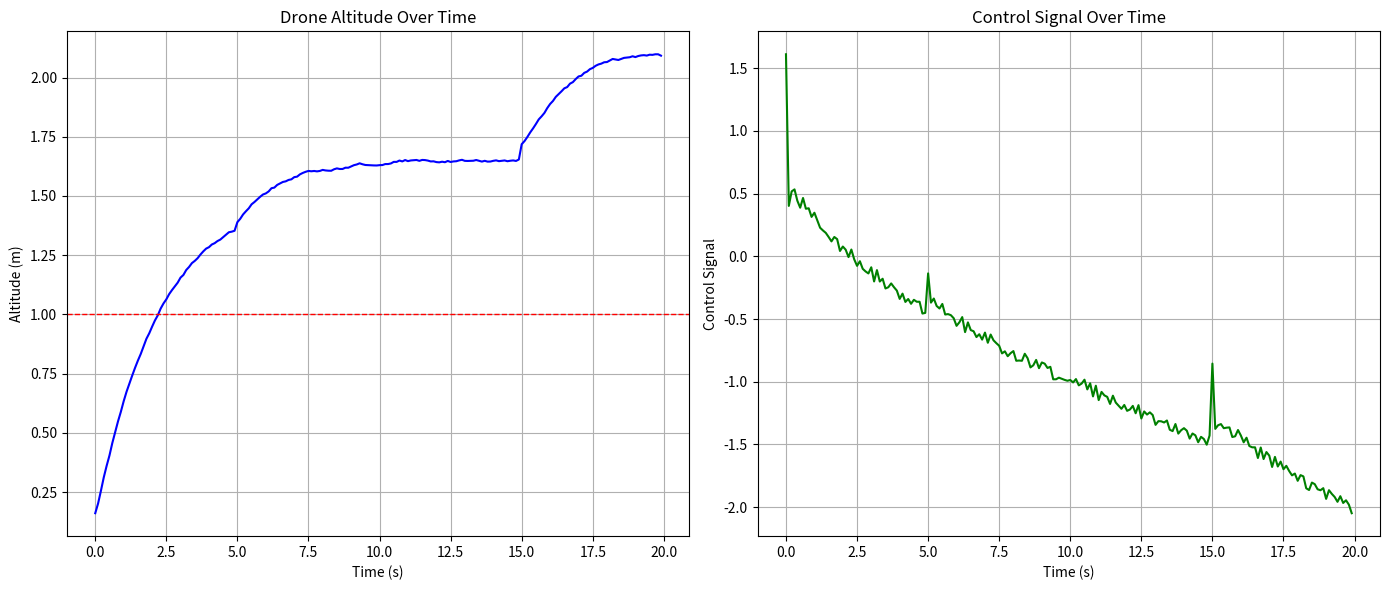

Reproduce this figure in Python.
import numpy as np
import matplotlib.pyplot as plt

# Initial setup
time_steps = 200
dt = 0.1  # Time step duration
target_height = 1.0  # Initial target height in meters
altitude = 0.0  # Initial drone altitude
altitude_history = []
control_signal_history = []


Kp = 0.8
Ki = 0.2
Kd = 0.1


random_target_changes = True  # Randomize target height
sensor_calibration_error = True  # Sensor drift
varying_load = True  # Simulate load changes
battery_fluctuations = True  # Simulate battery drain or motor limitations


integral = 0.0
prev_error = 0.0


target_height_variation = 0.5  # Max variation for target height changes
sensor_drift_rate = 0.001  # Drift rate of sensor calibration error
load_variation_amplitude = 0.05  # Amplitude of varying load effect
battery_drain_rate = 0.0005  # Rate of battery limitation over time

# Simulation
for t in range(time_steps):
    time = t * dt
    
    # Randomize target height at specific intervals
    if random_target_changes and t % 50 == 0:
        target_height = 1.0 + np.random.uniform(-target_height_variation, target_height_variation)
    
    # Calculate error and update PID controller
    error = target_height - altitude
    integral += error * dt
    derivative = (error - prev_error) / dt
    prev_error = error
    
 
    control_signal = Kp * error + Ki * integral + Kd * derivative
    
  
    if battery_fluctuations:
        control_signal *= (1 - battery_drain_rate * t)  # Simulate battery power decrease over time
    
    if sensor_calibration_error:
        altitude += sensor_drift_rate * t  # Simulate gradual sensor drift
    
    if varying_load:
        control_signal += np.random.uniform(-load_variation_amplitude, load_variation_amplitude)
    
   
    altitude += control_signal * dt
    
  
    altitude = max(0, altitude)
    
  
    altitude_history.append(altitude)
    control_signal_history.append(control_signal)

# Plot results
plt.figure(figsize=(14, 6))

# Plot altitude
plt.subplot(1, 2, 1)
plt.plot(np.arange(0, time_steps * dt, dt), altitude_history, color='blue')
plt.axhline(y=1.0, color='red', linestyle='--', linewidth=1)  # Target height line
plt.title('Drone Altitude Over Time')
plt.xlabel('Time (s)')
plt.ylabel('Altitude (m)')
plt.grid(True)

# Plot control signal
plt.subplot(1, 2, 2)
plt.plot(np.arange(0, time_steps * dt, dt), control_signal_history, color='green')
plt.title('Control Signal Over Time')
plt.xlabel('Time (s)')
plt.ylabel('Control Signal')
plt.grid(True)

plt.tight_layout()
plt.show()
